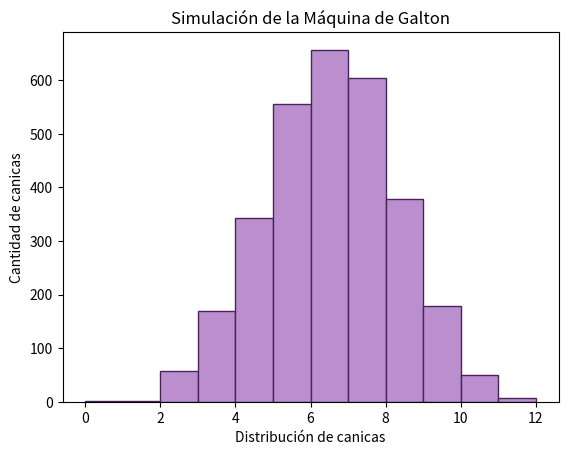

This figure's Python source:
import numpy as np
import matplotlib.pyplot as plt

# Número total de canicas a simular
num_canicas = 3000
# Número de niveles
niveles = 12

canicas = []

def simularCanicas():
    """
    Simula el comportamiento de una máquina de Galton.

    Cada canica pasa por varios niveles (12 en este caso),
    y en cada nivel decide aleatoriamente ir a la izquierda (0)
    o a la derecha (1).

    Retorna:
        list: Lista con la posición final de cada canica.
    """

    # Lista donde se guardarán las posiciones finales
    posiciones = []

    # Simular cada canica
    for i in range(num_canicas):
        # Contador de cuántas veces la canica fue a la derecha
        posicion_final = 0
        # Cada nivel representa una decisión (izquierda o derecha)
        for n in range(niveles):
            # Genera 0 (izquierda) o 1 (derecha) de forma aleatoria
            lado = np.random.randint(0, 2)
            # Se suma 1 solo si va a la derecha
            posicion_final = posicion_final + lado

        # Se guarda la posición final de la canica
        posiciones.append(posicion_final)

    # Se devuelve la lista completa de resultados
    return posiciones

def crearHistograma(*canicas):
    """
    Crea un histograma a partir de las posiciones finales
    de las canicas.

    Parámetro:
        canicas (list): Lista con las posiciones finales.
    """

    # Genera el histograma
    # bins=niveles, para dividir los datos en 12 grupos
    plt.hist(canicas, bins=niveles, color='#bb8fce', edgecolor='#4a235a')

    # Título del gráfico
    plt.title("Simulación de la Máquina de Galton")
    # Etiqueta del eje X (valores finales posibles)
    plt.xlabel("Distribución de canicas")
    # Etiqueta del eje Y (cantidad de canicas en cada posición)
    plt.ylabel("Cantidad de canicas")
    # Muestra el gráfico en pantalla
    plt.show()

# Mensaje inicial
print("Simulación de Máquina de Galton")
# Ejecuta la simulación
canicas = simularCanicas()
# Genera el histograma con los resultados
crearHistograma(canicas)
